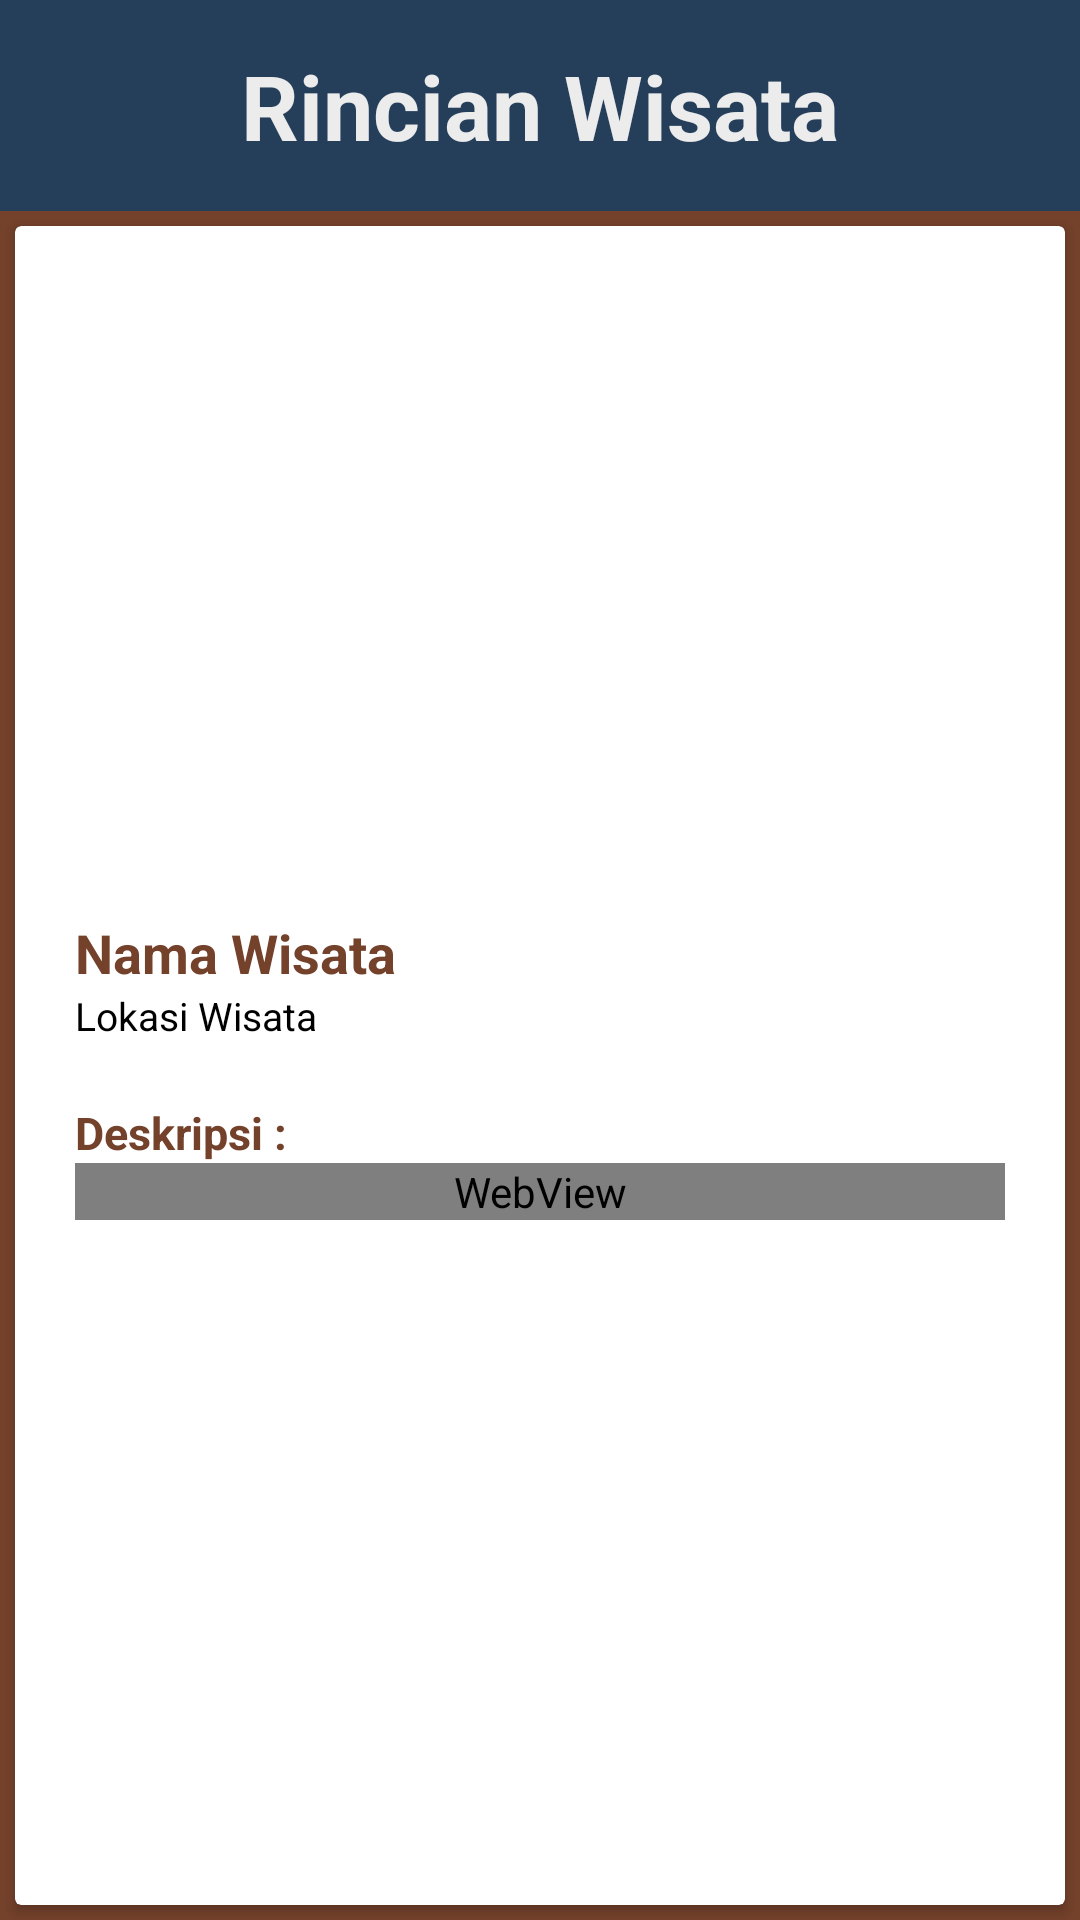

Reconstruct the res/layout file that produces this screen, plus the resources it refers to.
<!-- AndroidManifest.xml: application theme AppTheme -->
<!-- res/layout/activity_halaman_detail.xml -->
<LinearLayout xmlns:android="http://schemas.android.com/apk/res/android"
    xmlns:app="http://schemas.android.com/apk/res-auto"
    xmlns:tools="http://schemas.android.com/tools"
    android:layout_width="match_parent"
    android:layout_height="match_parent"
    android:background="@color/tingkat1"
    android:orientation="vertical"
    tools:context=".HalamanDetail">
    <LinearLayout
        android:id="@+id/LinLa1"
        android:background="@color/tingkat4"
        android:layout_width="match_parent"
        android:layout_height="wrap_content"
        android:layout_gravity="center_horizontal|center_vertical"
        android:orientation="horizontal"
        app:layout_constraintEnd_toEndOf="parent"
        app:layout_constraintStart_toStartOf="parent"
        app:layout_constraintTop_toTopOf="parent">
        <TextView
            android:layout_width="match_parent"
            android:layout_height="wrap_content"
            android:layout_margin="15dp"
            android:text="Rincian Wisata"
            android:textAlignment="center"
            android:textColor="@color/tingkat1"
            android:textSize="30sp"
            android:textStyle="bold"/>
    </LinearLayout>
    <RelativeLayout
        android:background="@color/tingkat3"
        android:layout_width="match_parent"
        android:layout_height="match_parent">
        <androidx.cardview.widget.CardView
            android:background="@color/tingkat1"
            android:layout_width="match_parent"
            android:layout_margin="5dp"
            android:layout_height="match_parent">
            <ScrollView
                android:layout_height="match_parent"
                android:layout_width="match_parent">
                <LinearLayout
                    android:layout_width="match_parent"
                    android:layout_height="wrap_content"
                    android:orientation="vertical"
                    android:layout_margin="20dp">
                    <ImageView
                        android:id="@+id/fotoLokasi"
                        android:layout_width="match_parent"
                        android:layout_height="200dp"
                        android:layout_marginBottom="10dp">
                    </ImageView>
                    <TextView
                        android:id="@+id/txt_namWis"
                        android:layout_width="match_parent"
                        android:layout_height="wrap_content"
                        android:textColor="@color/tingkat3"
                        android:textStyle="bold"
                        android:textSize="18sp"
                        android:text="Nama Wisata" />
                    <TextView
                        android:id="@+id/txt_lok"
                        android:layout_width="match_parent"
                        android:layout_height="wrap_content"
                        android:textColor="#000"
                        android:textSize="13sp"
                        android:text="Lokasi Wisata" />
                    <TextView
                        android:layout_marginTop="20dp"
                        android:layout_width="match_parent"
                        android:layout_height="wrap_content"
                        android:textColor="@color/tingkat3"
                        android:textStyle="bold"
                        android:textSize="15sp"
                        android:text="Deskripsi : " />
                    <WebView
                        android:id="@+id/txt_deskripsi"
                        android:layout_width="match_parent"
                        android:layout_height="wrap_content"
                        tools:ignore="WebViewLayout" />
                    <View
                        android:layout_width="match_parent"
                        android:layout_height="30dp">
                    </View>
                </LinearLayout>
            </ScrollView>
        </androidx.cardview.widget.CardView>
    </RelativeLayout>
</LinearLayout>
<!-- resources referenced by this layout -->
<resources>
  <color name="tingkat1">#ececec</color>
  <color name="tingkat3">#74412b</color>
  <color name="tingkat4">#253f5b</color>
  <style name="AppTheme" parent="Theme.AppCompat.Light.NoActionBar">
          
          <item name="colorPrimary">@color/colorPrimary</item>
          <item name="colorPrimaryDark">@color/tingkat4</item>
          <item name="colorAccent">@color/colorAccent</item>
      </style>
  <color name="colorPrimary">#008577</color>
  <color name="colorAccent">#D81B60</color>
</resources>
